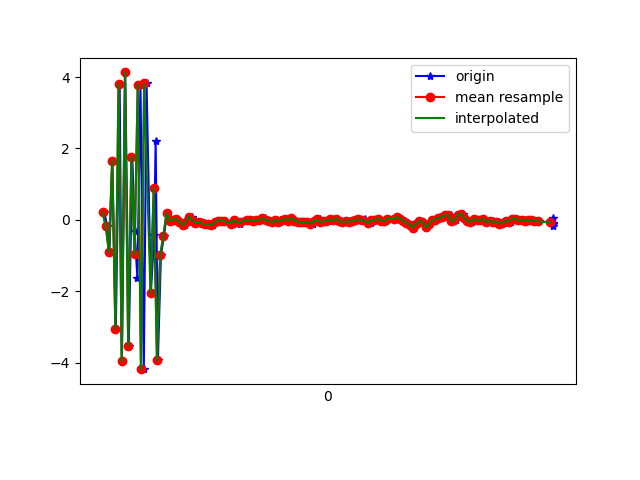

The table this chart was drawn from, first rows:
1618183395671, 879058627551419, 0.2066698, 0.09050083, -9.3209505
1618183395689, 879058646782189, -0.1807, 0.4361, 9.095
1618183395703, 879058666012959, -0.9091, -0.05813, -9.614
1618183395721, 879058685243729, 1.657, 0.6648, 9.05
1618183395743, 879058704474499, -3.048, -0.3223, -8.442
1618183395767, 879058723705269, 3.807, 0.8247, 6.287
1618183395781, 879058742936039, -3.967, -0.5843, -3.695
1618183395802, 879058762166809, 4.128, 0.7744, 0.2715
1618183395824, 879058781397579, -3.523, -0.2287, 3.551
1618183395846, 879058800628349, 1.764, 0.3161, -7.222
1618183395860, 879058819859119, -0.3125, 0.2518, 8.875
1618183395878, 879058839089889, -1.631, -0.4889, -9.18
1618183395897, 879058858320659, 3.787, 0.6556, 6.326
1618183395918, 879058877551429, -4.186, -0.6414, -1.48
1618183395935, 879058896782199, 3.819, 0.5261, -3.42
1618183395962, 879058916012969, -2.056, -0.01782, 7.599
1618183395983, 879058935243739, -0.4227, -0.1648, -9.167
1618183395992, 879058954474509, 2.208, 0.6667, 8.403
1618183396006, 879058973705279, -3.943, -0.5086, -4.615
1618183396025, 879058992936049, -0.9962, -0.1447, 0.9309
1618183396044, 879059012166819, -0.4622, -0.01285, -0.8364
1618183396063, 879059031397589, 0.1887, 0.1625, 0.2922
1618183396083, 879059050628359, -0.02871, 0.1922, 0.04197
1618183396102, 879059069859129, 6.017685E-4, 0.2096, -0.001959
1618183396124, 879059089089899, 0.02809, 0.2107, -0.01638
1618183396143, 879059108320669, -0.02561, 0.08888, 0.07463
1618183396159, 879059127551439, -0.09853, -0.0351, 0.05939
1618183396178, 879059146782209, -0.1482, -0.1471, 0.1022
1618183396198, 879059166012979, -0.06881, -0.03844, 0.1326
1618183396217, 879059185243749, 0.08595, -0.06419, 0.09225
1618183396235, 879059204474519, -0.01352, -0.09067, 0.1197
1618183396254, 879059223705289, -0.0836, 0.01225, 0.06455
1618183396272, 879059242936059, -0.05461, 0.08797, 0.03083
1618183396293, 879059262166829, -0.1043, 0.06223, 0.03996
1618183396311, 879059281397599, -0.1199, 0.1611, 0.01423
1618183396331, 879059300628369, -0.1211, 0.1546, 0.07966
1618183396349, 879059319859139, -0.1583, 0.1075, 0.07185
1618183396370, 879059339089909, -0.06373, 0.1417, 0.08682
1618183396387, 879059358320679, -0.0364, 0.1022, 0.1118
1618183396406, 879059377551449, -0.03317, 0.07057, 0.07993
1618183396425, 879059396782219, -0.0371, 0.06275, 0.09046
1618183396475, 879059416012989, -0.1077, 0.0919, 0.04142
1618183396485, 879059435371087, -0.0137, -0.001266, 0.01423
1618183396494, 879059454601857, -8.869171E-4, 0.0244, 0.08592
1618183396507, 879059473832627, -0.06913, 0.01783, 0.04125
1618183396520, 879059493063397, -0.1136, -0.04315, 0.08028
1618183396538, 879059512294167, -0.02156, -0.02095, 0.08297
1618183396560, 879059531524937, 0.005075, -0.0748, 0.02472
1618183396578, 879059550755707, -0.02372, -0.08188, 0.04231
1618183396597, 879059569986477, -0.01638, 0.02515, 0.06317
1618183396616, 879059589217247, -0.03054, 0.05303, 0.0722
1618183396635, 879059608448017, -8.4877014E-4, 0.1333, 0.06498
1618183396653, 879059627678787, -0.001618, 0.1753, 0.109
1618183396673, 879059646909557, 0.04098, 0.1519, 0.08617
1618183396691, 879059666140327, -0.009408, 0.1583, 0.09212
1618183396711, 879059685371097, -0.0345, 0.01278, 0.06736
1618183396730, 879059704601867, -0.06192, 0.01785, 0.05672
1618183396749, 879059723832637, -0.001233, -0.04483, -3.2114238E-4
1618183396767, 879059743063407, -0.05349, -0.1108, 0.06124
1618183396786, 879059762294177, -0.009945, -0.08601, 0.1305
1618183396804, 879059781524947, 0.01955, -0.01689, 0.118
... 86 more rows
